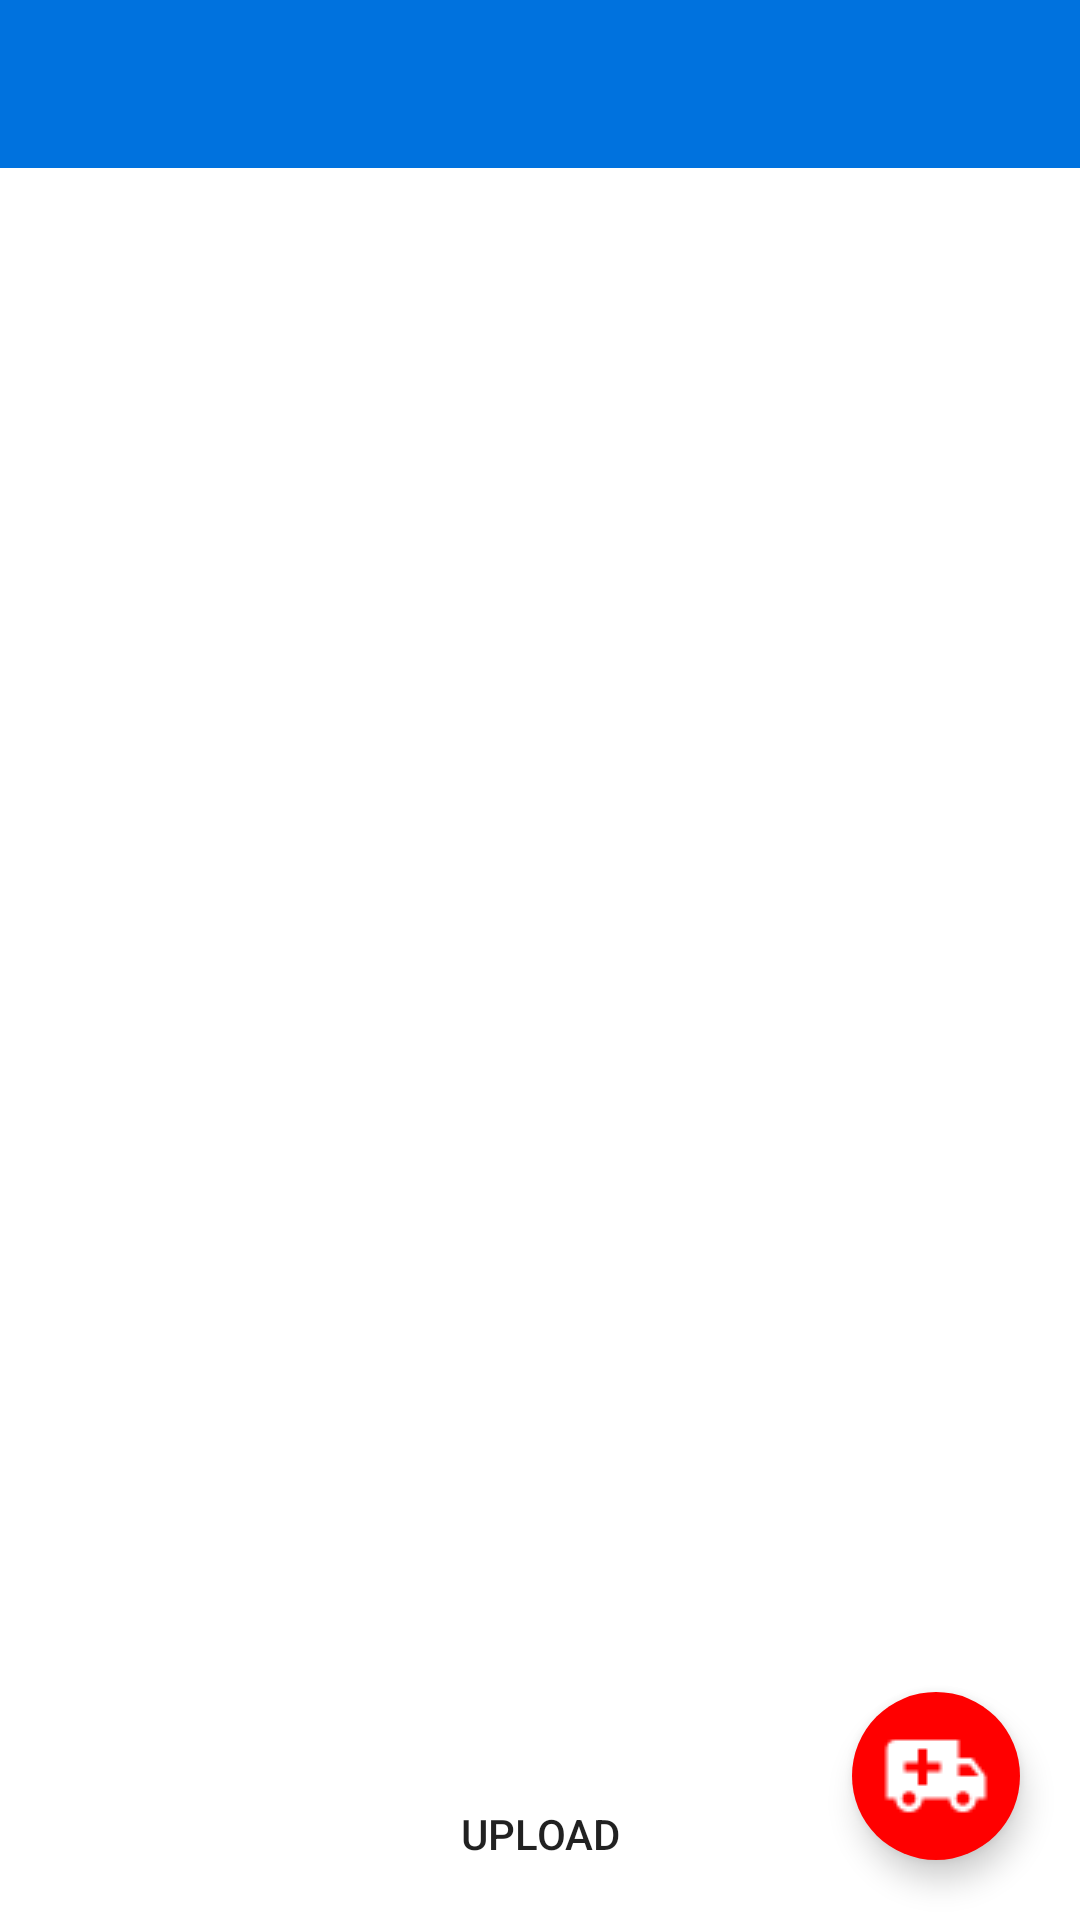

Write the Android layout XML for this screen, with the resource values it uses.
<!-- AndroidManifest.xml: application theme Theme.EasyMedC_User_App -->
<!-- res/layout/activity_document_upload_list.xml -->
<?xml version="1.0" encoding="utf-8"?>
<androidx.constraintlayout.widget.ConstraintLayout xmlns:android="http://schemas.android.com/apk/res/android"
    xmlns:app="http://schemas.android.com/apk/res-auto"
    xmlns:tools="http://schemas.android.com/tools"
    android:layout_width="match_parent"
    android:layout_height="match_parent"
    tools:context=".view.DocumentUploadList">

    <include
        android:id="@+id/main_toolbar"
        layout="@layout/toolbar_main" />

    <Button
        android:id="@+id/upload"
        android:layout_width="wrap_content"
        android:layout_height="wrap_content"
        android:background="@drawable/mybutton"
        android:onClick="goToSelectFile"
        android:text="Upload"
        app:layout_constraintBottom_toBottomOf="parent"
        app:layout_constraintEnd_toEndOf="parent"
        app:layout_constraintStart_toStartOf="parent"
        app:layout_constraintTop_toTopOf="parent"
        app:layout_constraintVertical_bias="0.992" />

    <ListView
        android:id="@+id/docList"
        android:layout_width="325dp"
        android:layout_height="600dp"
        android:divider="@null"
        android:dividerHeight="10dp"
        android:foregroundGravity="center"
        app:layout_constraintBottom_toBottomOf="parent"
        app:layout_constraintEnd_toEndOf="parent"
        app:layout_constraintStart_toStartOf="parent"
        app:layout_constraintTop_toBottomOf="@+id/main_toolbar"
        app:layout_constraintVertical_bias="0.12" />

    <com.google.android.material.floatingactionbutton.FloatingActionButton
        android:layout_width="wrap_content"
        android:layout_height="wrap_content"
        app:layout_constraintRight_toRightOf="parent"
        app:layout_constraintBottom_toBottomOf="parent"
        android:layout_margin="20dp"
        android:backgroundTint="#FF0000"
        android:src="@drawable/ambulance"
        app:tint="#FFFFFF"
        app:maxImageSize="36dp"
        app:borderWidth="0dp"
        android:id="@+id/sos_button"
        android:contentDescription="SOS" />
</androidx.constraintlayout.widget.ConstraintLayout>
<!-- res/layout/toolbar_main.xml (included above) -->
<?xml version="1.0" encoding="utf-8"?>
<com.google.android.material.appbar.AppBarLayout
    xmlns:android="http://schemas.android.com/apk/res/android"
    xmlns:app="http://schemas.android.com/apk/res-auto"
    android:layout_width="match_parent"
    android:layout_height="wrap_content">

    <com.google.android.material.appbar.MaterialToolbar
        android:id="@+id/simple_toolbar"
        android:layout_width="match_parent"
        android:layout_height="match_parent"
        android:background="@color/primary_blue"
        android:theme="@style/ThemeOverlay.MaterialComponents.Dark.ActionBar" />
</com.google.android.material.appbar.AppBarLayout>
<!-- resources referenced by this layout -->
<resources>
  <color name="primary_blue">#FF0072DE</color>
  <!-- drawable ambulance: png bitmap (drawable-v24, 663 bytes) -->
  <style name="Theme.EasyMedC_User_App" parent="Theme.MaterialComponents.DayNight.DarkActionBar">
          
          <item name="colorPrimary">@color/purple_500</item>
          <item name="colorPrimaryVariant">@color/purple_700</item>
          <item name="colorOnPrimary">@color/white</item>
          
          <item name="colorSecondary">@color/teal_200</item>
          <item name="colorSecondaryVariant">@color/teal_700</item>
          <item name="colorOnSecondary">@color/black</item>
          
          <item name="android:statusBarColor" tools:targetApi="l">?attr/colorPrimaryVariant</item>
          
      </style>
  <color name="purple_500">#FF6200EE</color>
  <color name="purple_700">#FF3700B3</color>
  <color name="white">#FFFFFFFF</color>
  <color name="teal_200">#FF03DAC5</color>
  <color name="teal_700">#FF018786</color>
  <color name="black">#FF000000</color>
</resources>
